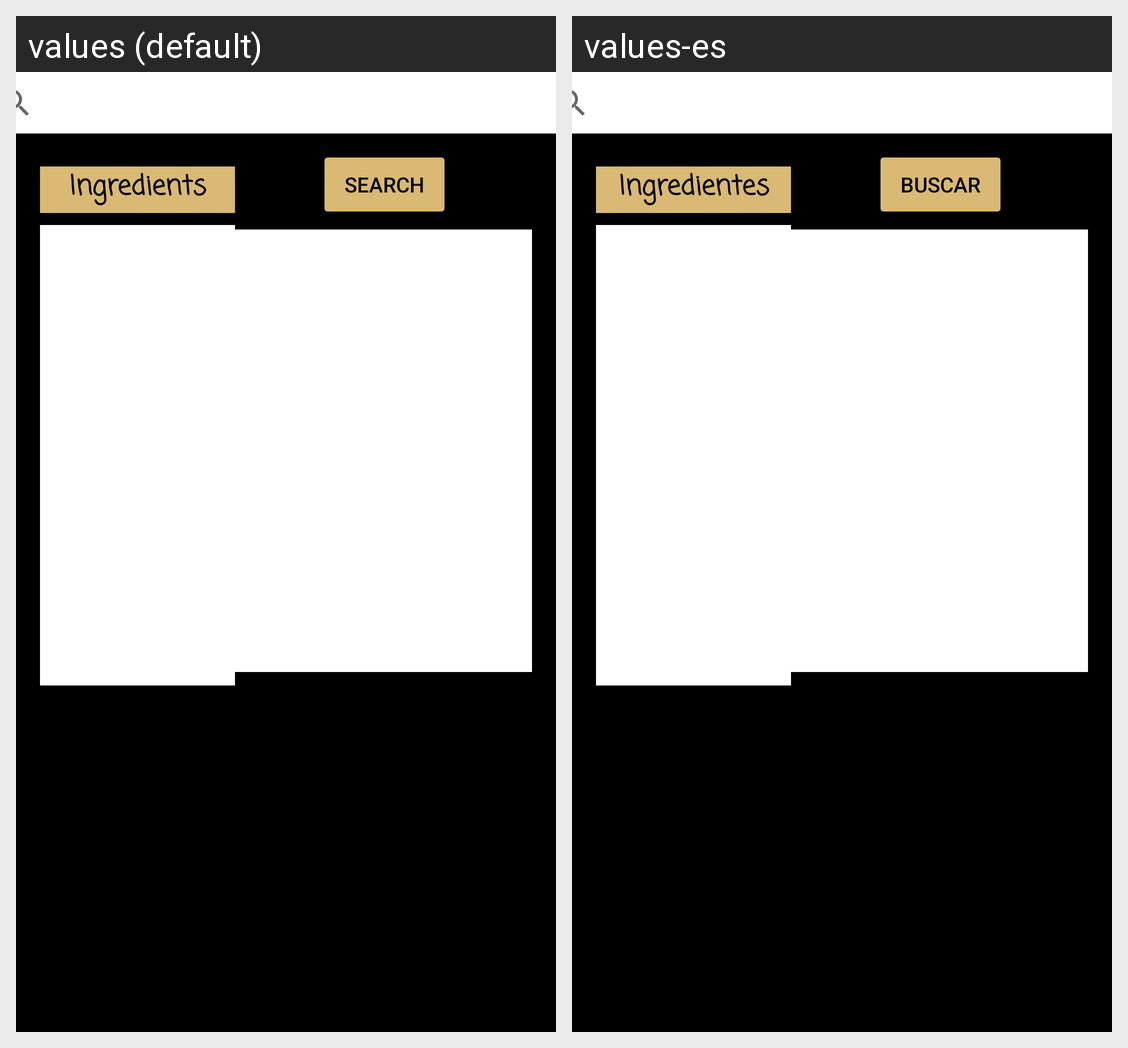

This grid shows one Android layout under two languages. Give, for every string resource on the screen, its name, the default text and each shown locale's text.
Android screen res/layout/fragment_explore_by_ingredient.xml rendered under 2 locales, left to right: values (default), values-es. Device: Nexus 5 (rendered at 1080×1920; each locale shown at half size, 540×960, under a caption strip naming it); theme Theme.JustPoteito.
Strings drawn on this screen, with the default value and each locale's value (text and hints the layout hard-codes, and strings that could not be matched under every locale, appear in the picture but are not listed):

title_list
  values: Ingredients
  values-es: Ingredientes

ingredients
  values: Ingredients
  values-es: Ingredientes

search
  values: Search
  values-es: Buscar
